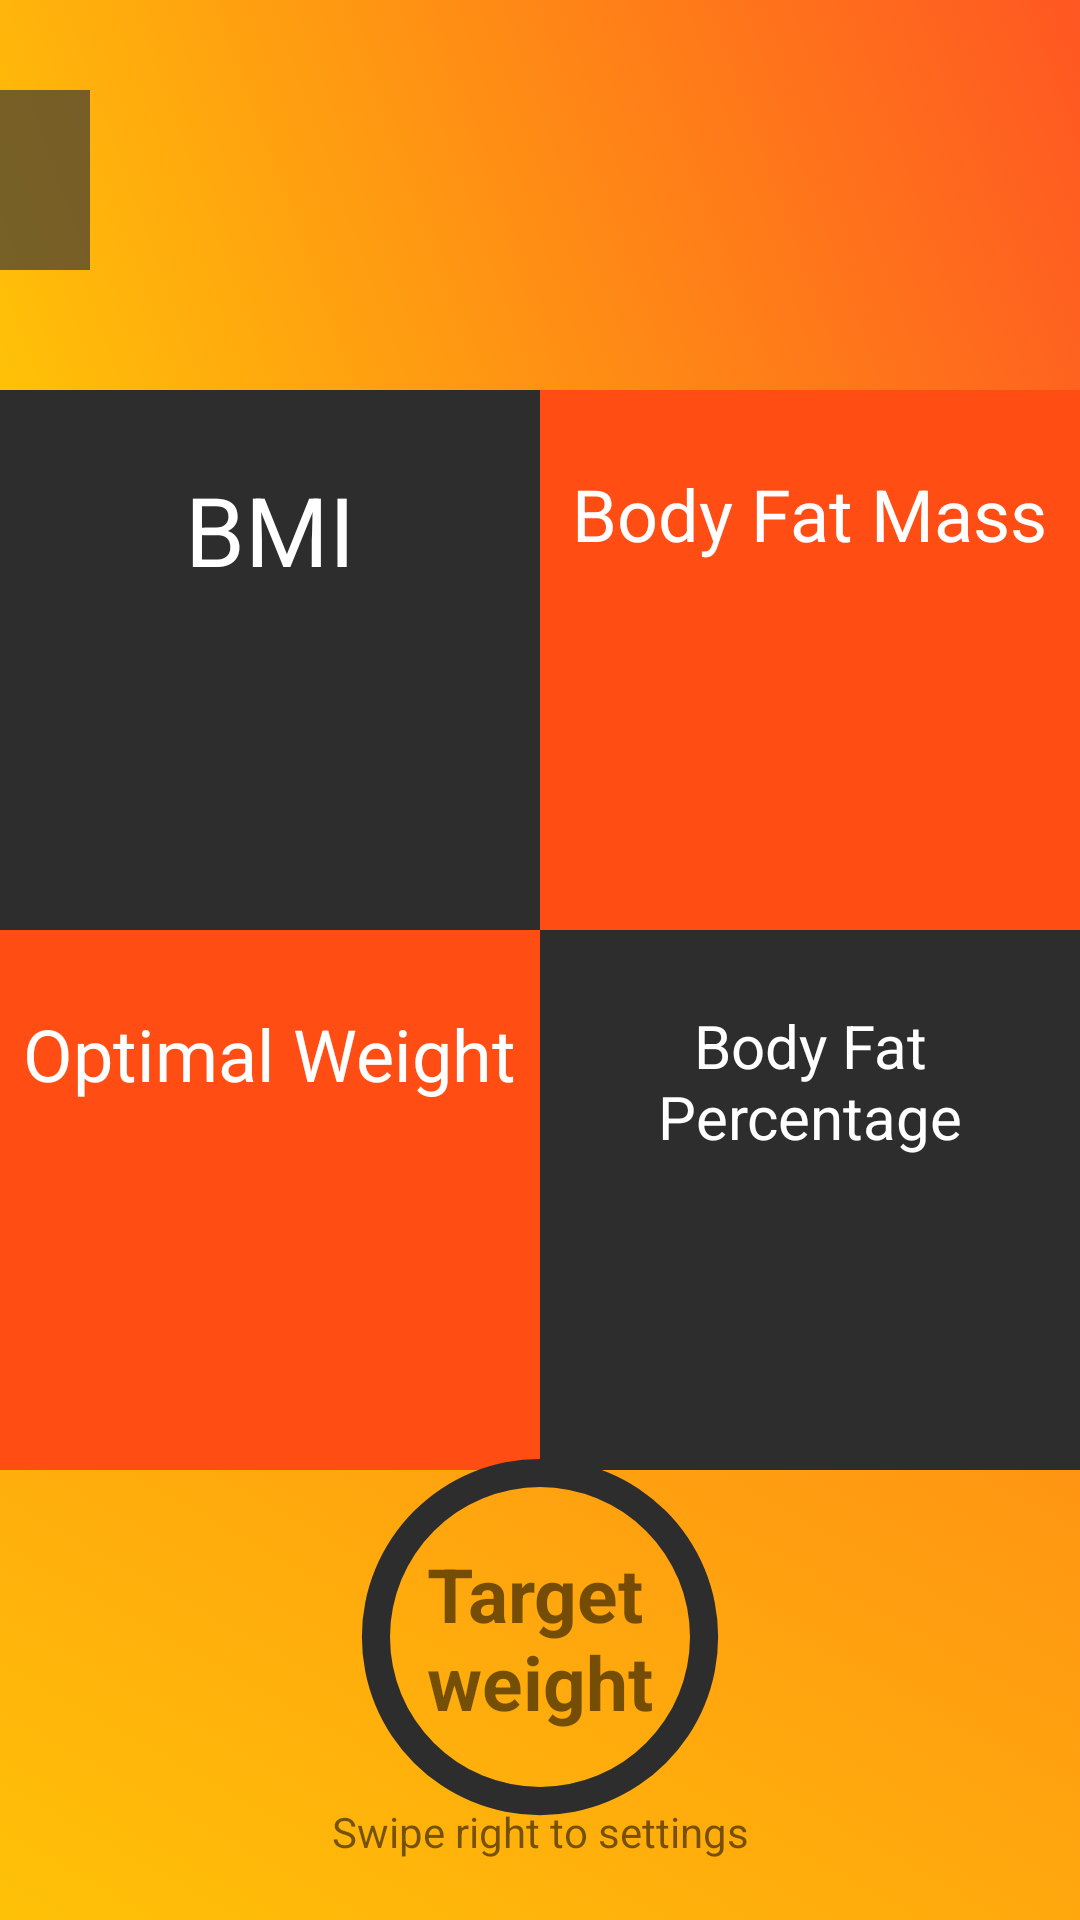

Android layout source for this screen:
<!-- AndroidManifest.xml: application theme Theme.FitGuru -->
<!-- res/layout/profile_info.xml -->
<?xml version="1.0" encoding="utf-8"?>

<androidx.constraintlayout.widget.ConstraintLayout xmlns:android="http://schemas.android.com/apk/res/android"
    android:layout_width="match_parent"
    android:layout_height="match_parent"
    xmlns:app="http://schemas.android.com/apk/res-auto"
    xmlns:tools="http://schemas.android.com/tools"
    android:background="@drawable/gradient2">


    <View
        android:layout_width="wrap_content"
        android:layout_height="0dp"
        android:background="@drawable/gradient2"
        app:layout_constraintBottom_toTopOf="@+id/linearLayout"
        app:layout_constraintEnd_toEndOf="parent"
        app:layout_constraintStart_toStartOf="parent"
        app:layout_constraintTop_toTopOf="parent" />

    <TextView
        android:id="@+id/tvName"
        android:layout_width="wrap_content"
        android:layout_height="60dp"
        android:layout_marginTop="30dp"
        android:background="#AB353535"
        android:gravity="center"
        android:paddingHorizontal="15dp"
        android:textColor="@color/white"
        android:textSize="40sp"
        android:textStyle="bold"
        app:layout_constraintStart_toStartOf="parent"
        app:layout_constraintTop_toTopOf="parent"
        tools:text="Sample Name" />


    <LinearLayout
        android:id="@+id/linearLayout"
        android:layout_width="match_parent"
        android:layout_height="180dp"
        android:layout_marginTop="40dp"
        android:weightSum="2"
        app:layout_constraintStart_toStartOf="parent"
        app:layout_constraintTop_toBottomOf="@+id/tvName">

        <LinearLayout
            android:layout_width="0dp"
            android:layout_height="match_parent"
            android:layout_weight="1"
            android:background="@color/gray"
            android:orientation="vertical">

            <TextView
                android:layout_width="wrap_content"
                android:layout_height="wrap_content"
                android:layout_gravity="center"
                android:layout_marginTop="25dp"
                android:text="@string/bmi"
                android:textColor="@color/white"
                android:textSize="32sp" />

            <TextView
                android:id="@+id/tvBmi"
                android:layout_width="wrap_content"
                android:layout_height="wrap_content"
                android:layout_gravity="center"
                android:textColor="@color/white"
                android:textSize="60sp"
                tools:text="120"
                android:textStyle="bold"/>

        </LinearLayout>

        <LinearLayout
            android:layout_width="0dp"
            android:layout_height="match_parent"
            android:layout_weight="1"
            android:background="#FF4D14"
            android:orientation="vertical">

            <TextView
                android:layout_width="wrap_content"
                android:layout_height="wrap_content"
                android:layout_gravity="center"
                android:layout_marginTop="25dp"
                android:text="@string/body_fat_mass"
                android:textColor="@color/white"
                android:textSize="24sp" />

            <TextView
                android:id="@+id/tvBfm"
                android:layout_width="wrap_content"
                android:layout_height="wrap_content"
                android:layout_gravity="center"
                android:layout_marginTop="10dp"
                android:textColor="@color/white"
                android:textSize="60sp"
                tools:text="120"
                android:textStyle="bold"/>

        </LinearLayout>
    </LinearLayout>

    <LinearLayout
        android:id="@+id/linearLayout2"
        android:layout_width="match_parent"
        android:layout_height="180dp"
        android:weightSum="2"
        app:layout_constraintStart_toStartOf="parent"
        app:layout_constraintTop_toBottomOf="@+id/linearLayout">

        <LinearLayout
            android:layout_width="0dp"
            android:layout_height="match_parent"
            android:background="#FF4D14"
            android:layout_weight="1"
            android:orientation="vertical">

            <TextView
                android:layout_width="wrap_content"
                android:layout_height="wrap_content"
                android:layout_gravity="center"
                android:layout_marginTop="25dp"
                android:text="@string/optimal_weight"
                android:textColor="@color/white"
                android:textSize="24sp" />

            <TextView
                android:id="@+id/tvOw"
                android:layout_width="wrap_content"
                android:layout_height="wrap_content"
                android:layout_gravity="center"
                android:layout_marginTop="10dp"
                android:textColor="@color/white"
                android:textSize="60sp"
                tools:text="120"
                android:textStyle="bold"/>

        </LinearLayout>

        <LinearLayout
            android:id="@+id/ll2"
            android:layout_width="0dp"
            android:layout_height="match_parent"
            android:background="@color/gray"
            android:layout_weight="1"
            android:orientation="vertical">

            <TextView
                android:layout_width="wrap_content"
                android:layout_height="wrap_content"
                android:layout_gravity="center"
                android:gravity="center"
                android:layout_marginTop="25dp"
                android:text="@string/body_fat_percentage"
                android:textColor="@color/white"
                android:textSize="20sp" />

            <TextView
                android:id="@+id/tvBfp"
                android:layout_width="wrap_content"
                android:layout_height="wrap_content"
                android:layout_gravity="center"
                android:layout_marginTop="10dp"
                android:textColor="@color/white"
                android:textSize="60sp"
                tools:text="120"
                android:textStyle="bold"/>

        </LinearLayout>
    </LinearLayout>


    <ProgressBar
        android:id="@+id/weight_progress"
        style="@style/CircularDeterminateProgressBarSimple"
        android:layout_width="150dp"
        android:layout_height="150dp"
        app:layout_constraintBottom_toTopOf="@+id/textView"
        app:layout_constraintEnd_toEndOf="parent"
        app:layout_constraintLeft_toLeftOf="parent"
        app:layout_constraintStart_toStartOf="parent"
        app:layout_constraintTop_toBottomOf="@+id/linearLayout2"
        tools:progress="60" />


    <TextView

        android:layout_width="wrap_content"
        android:layout_height="wrap_content"
        android:text="@string/target_weight"
        android:textStyle="bold"
        android:textSize="25sp"
        android:paddingHorizontal="10dp"
        app:layout_constraintBottom_toBottomOf="@+id/weight_progress"
        app:layout_constraintEnd_toEndOf="@+id/weight_progress"
        app:layout_constraintStart_toStartOf="@+id/weight_progress"
        app:layout_constraintTop_toTopOf="@+id/weight_progress" />

    <TextView
        android:id="@+id/textView"
        android:layout_width="wrap_content"
        android:layout_height="wrap_content"
        android:layout_marginBottom="20dp"
        android:text="@string/swipe_right_to_settings"
        app:layout_constraintBottom_toBottomOf="parent"
        app:layout_constraintEnd_toEndOf="parent"
        app:layout_constraintStart_toStartOf="parent" />

</androidx.constraintlayout.widget.ConstraintLayout>
<!-- resources referenced by this layout -->
<resources>
  <color name="gray">#2E2D2D</color>
  <color name="white">#FFFFFFFF</color>
  <!-- drawable gradient2 (drawable) -->
  <?xml version="1.0" encoding="utf-8"?>
  
  <selector xmlns:android="http://schemas.android.com/apk/res/android">
      <item>
          <shape>
              <gradient
                  android:angle="45"
                  android:startColor="#FFC107"
                  android:endColor="#FF5722"
                  android:type="linear" />
          </shape>
      </item>
  </selector>
  <string name="bmi">BMI</string>
  <string name="body_fat_mass">Body Fat Mass</string>
  <string name="body_fat_percentage">Body Fat Percentage</string>
  <string name="optimal_weight">Optimal Weight</string>
  <string name="swipe_right_to_settings">Swipe right to settings</string>
  <string name="target_weight">Target\nweight</string>
  <style name="CircularDeterminateProgressBarSimple">
          <item name="android:indeterminateOnly">false</item>
          <item name="android:progressDrawable">@drawable/circlesimple</item>
      </style>
  <style name="Theme.FitGuru" parent="Theme.MaterialComponents.DayNight.DarkActionBar">
          
          <item name="colorPrimary">#000000</item>
          <item name="colorPrimaryVariant">#000000</item>
          <item name="colorOnPrimary">#454545</item>
          
          <item name="colorSecondary">#000000</item>
          <item name="colorSecondaryVariant">#CDDC39</item>
          <item name="colorOnSecondary">#CDDC39</item>
          
          <item name="android:statusBarColor" tools:targetApi="l">?attr/colorPrimaryVariant</item>
          
      </style>
  <!-- drawable circlesimple (drawable) -->
  <?xml version="1.0" encoding="utf-8"?>
  
  <layer-list xmlns:android="http://schemas.android.com/apk/res/android">
      <item>
          <shape
              android:shape="ring"
              android:thicknessRatio="16"
              android:useLevel="false">
              <solid android:color="@color/gray" />
          </shape>
      </item>
      <item>
          <rotate
              android:fromDegrees="270"
              android:toDegrees="270">
              <shape
                  android:shape="ring"
                  android:thicknessRatio="16"
                  android:useLevel="true">
  
                  <gradient
                      android:endColor="#03A9F4"
                      android:startColor="#03A9F4"
                      android:type="sweep" />
              </shape>
          </rotate>
      </item>
  </layer-list>
</resources>
